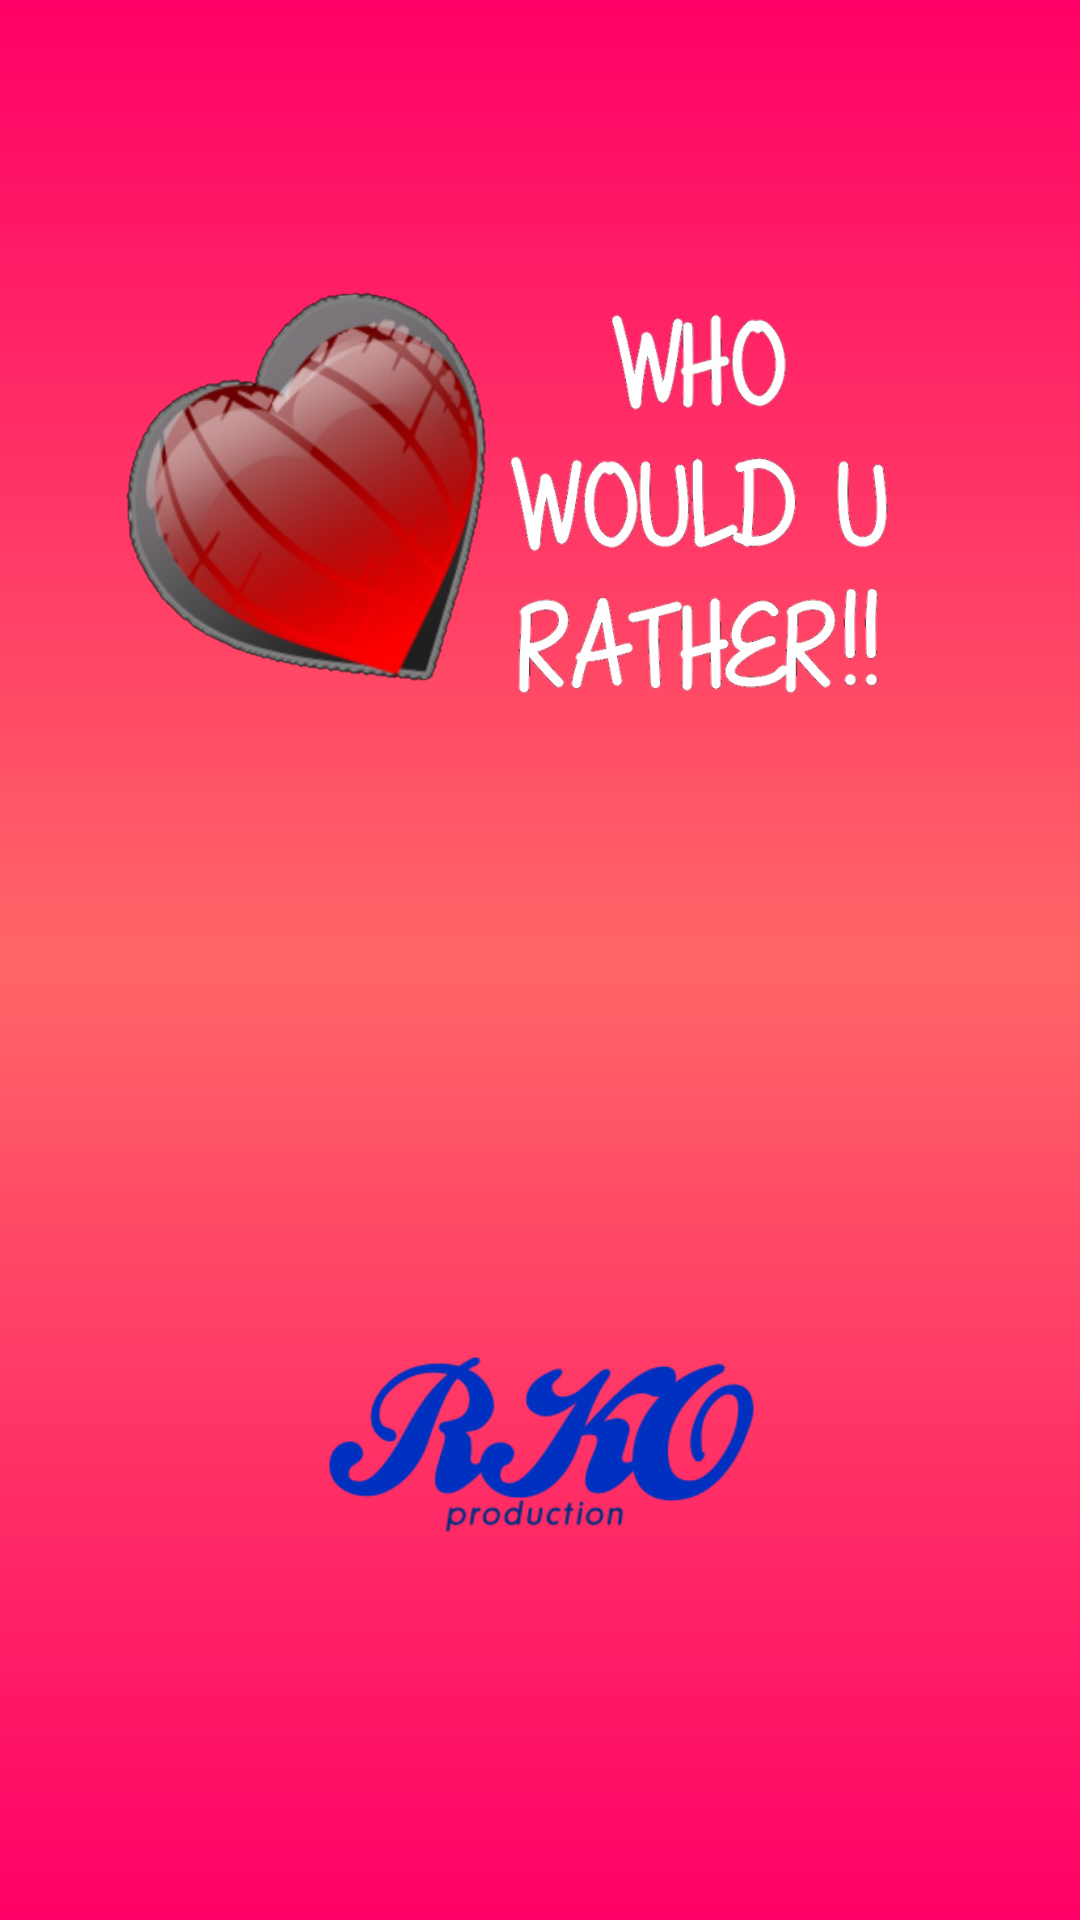

Reconstruct the res/layout file that produces this screen, plus the resources it refers to.
<!-- AndroidManifest.xml: application theme AppTheme -->
<!-- res/layout/activity_main.xml -->
<?xml version="1.0" encoding="utf-8"?>
<android.support.constraint.ConstraintLayout xmlns:android="http://schemas.android.com/apk/res/android"
    xmlns:app="http://schemas.android.com/apk/res-auto"
    xmlns:tools="http://schemas.android.com/tools"
    android:layout_width="match_parent"
    android:layout_height="match_parent"
    tools:context="com.example.whowouldurather.MainActivity"
    android:background="@drawable/grediant">

    <ImageView
        android:id="@+id/imageView2"
        android:layout_width="221dp"
        android:layout_height="59dp"
        android:layout_marginEnd="8dp"
        android:layout_marginStart="8dp"
        android:layout_marginTop="452dp"
        app:layout_constraintEnd_toEndOf="parent"
        app:layout_constraintHorizontal_bias="0.503"
        app:layout_constraintStart_toStartOf="parent"
        app:layout_constraintTop_toTopOf="parent"
        app:srcCompat="@drawable/logo" />

    <ImageView
        android:id="@+id/imageView4"
        android:layout_width="353dp"
        android:layout_height="291dp"
        android:layout_marginBottom="8dp"
        android:layout_marginEnd="8dp"
        android:layout_marginStart="8dp"
        android:layout_marginTop="8dp"
        app:layout_constraintBottom_toTopOf="@+id/imageView2"
        app:layout_constraintEnd_toEndOf="parent"
        app:layout_constraintHorizontal_bias="0.533"
        app:layout_constraintStart_toStartOf="parent"
        app:layout_constraintTop_toTopOf="parent"
        app:layout_constraintVertical_bias="0.158"
        app:srcCompat="@drawable/logo3" />

</android.support.constraint.ConstraintLayout>
<!-- resources referenced by this layout -->
<resources>
  <!-- drawable grediant (drawable) -->
  <?xml version="1.0" encoding="utf-8"?>
  <selector xmlns:android="http://schemas.android.com/apk/res/android">
      <item>
          <shape>
              <gradient
                  android:startColor="#ff0066"
                  android:centerColor="#ff6666"
                  android:endColor="#ff0066"
                  android:angle="90"/>
          </shape>
      </item>
  </selector>
  <!-- drawable logo: png bitmap (drawable-v24, 13382 bytes) -->
  <!-- drawable logo3: png bitmap (drawable-v24, 294193 bytes) -->
  <style name="AppTheme" parent="Theme.AppCompat.Light.NoActionBar">
          
          <item name="colorPrimary">@color/colorPrimary</item>
          <item name="colorPrimaryDark">@color/colorPrimaryDark</item>
          <item name="colorAccent">#fff</item>
  
      </style>
  <color name="colorPrimary">#3F51B5</color>
  <color name="colorPrimaryDark">#303F9F</color>
</resources>
